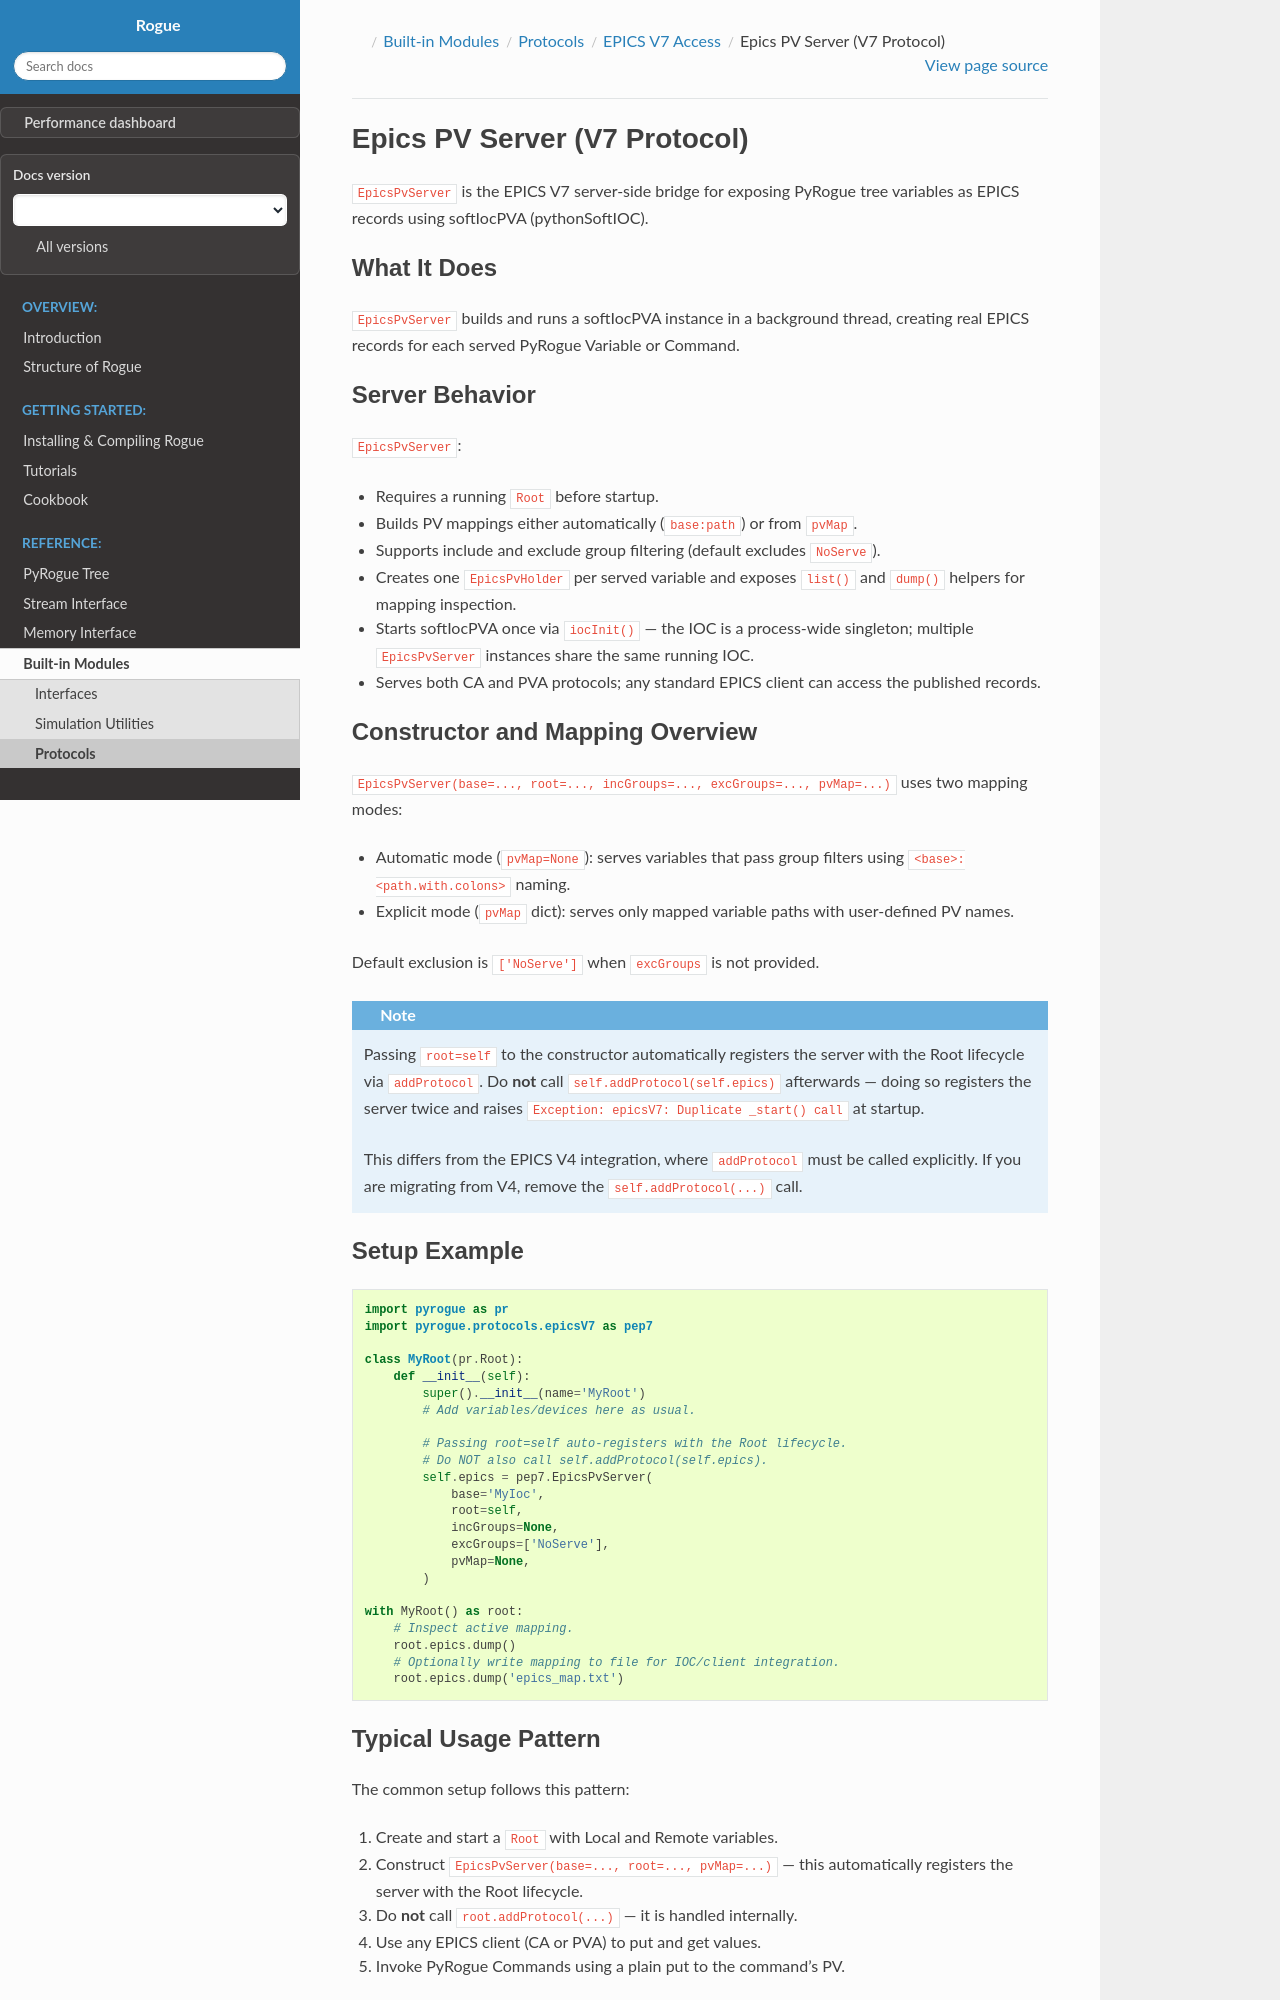

repository: slaclab/rogue · page: v6.17.0/built_in_modules/protocols/epicsV7/epicspvserver.html · generator: sphinx

.. _pyrogue_protocol_epicsv7_epicspvserver:
.. _protocols_epicsv7_epicspvserver:

================================
Epics PV Server (V7 Protocol)
================================

``EpicsPvServer`` is the EPICS V7 server-side bridge for exposing PyRogue tree
variables as EPICS records using softIocPVA (pythonSoftIOC).

What It Does
============

``EpicsPvServer`` builds and runs a softIocPVA instance in a background thread,
creating real EPICS records for each served PyRogue Variable or Command.

Server Behavior
===============

``EpicsPvServer``:

- Requires a running ``Root`` before startup.
- Builds PV mappings either automatically (``base:path``) or from ``pvMap``.
- Supports include and exclude group filtering (default excludes ``NoServe``).
- Creates one ``EpicsPvHolder`` per served variable and exposes ``list()`` and
  ``dump()`` helpers for mapping inspection.
- Starts softIocPVA once via ``iocInit()`` — the IOC is a process-wide
  singleton; multiple ``EpicsPvServer`` instances share the same running IOC.
- Serves both CA and PVA protocols; any standard EPICS client can access
  the published records.

Constructor and Mapping Overview
================================

``EpicsPvServer(base=..., root=..., incGroups=..., excGroups=..., pvMap=...)``
uses two mapping modes:

- Automatic mode (``pvMap=None``): serves variables that pass group filters
  using ``<base>:<path.with.colons>`` naming.
- Explicit mode (``pvMap`` dict): serves only mapped variable paths with
  user-defined PV names.

Default exclusion is ``['NoServe']`` when ``excGroups`` is not provided.

.. note::

   Passing ``root=self`` to the constructor automatically registers the server
   with the Root lifecycle via ``addProtocol``. Do **not** call
   ``self.addProtocol(self.epics)`` afterwards — doing so registers the server
   twice and raises ``Exception: epicsV7: Duplicate _start() call`` at startup.

   This differs from the EPICS V4 integration, where ``addProtocol`` must be
   called explicitly. If you are migrating from V4, remove the
   ``self.addProtocol(...)`` call.

Setup Example
=============

.. code-block:: python

   import pyrogue as pr
   import pyrogue.protocols.epicsV7 as pep7

   class MyRoot(pr.Root):
       def __init__(self):
           super().__init__(name='MyRoot')
           # Add variables/devices here as usual.

           # Passing root=self auto-registers with the Root lifecycle.
           # Do NOT also call self.addProtocol(self.epics).
           self.epics = pep7.EpicsPvServer(
               base='MyIoc',
               root=self,
               incGroups=None,
               excGroups=['NoServe'],
               pvMap=None,
           )

   with MyRoot() as root:
       # Inspect active mapping.
       root.epics.dump()
       # Optionally write mapping to file for IOC/client integration.
       root.epics.dump('epics_map.txt')

Typical Usage Pattern
=====================

The common setup follows this pattern:

1. Create and start a ``Root`` with Local and Remote variables.
2. Construct ``EpicsPvServer(base=..., root=..., pvMap=...)`` — this
   automatically registers the server with the Root lifecycle.
3. Do **not** call ``root.addProtocol(...)`` — it is handled internally.
4. Use any EPICS client (CA or PVA) to put and get values.
5. Invoke PyRogue Commands using a plain put to the command's PV.
